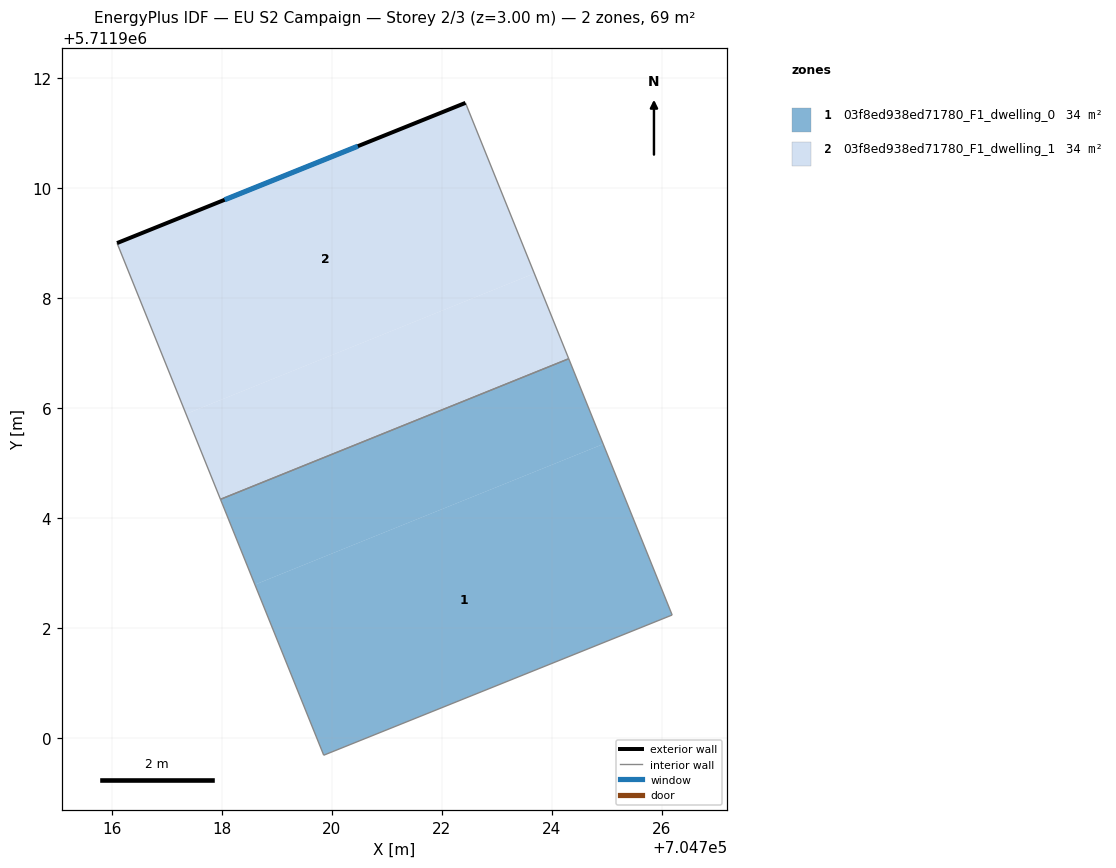
=== STOREY PLAN SPEC (per zone: floor XY polygon, exterior-wall plan segments, windows/doors) ===
zone 1: 03f8ed938ed71780_F1_dwelling_0  (34.3 m²)
  floor: (704726.19, 5711902.23) (704724.93, 5711905.34) (704718.60, 5711902.79) (704719.85, 5711899.68)
  floor: (704724.93, 5711905.34) (704724.31, 5711906.89) (704717.97, 5711904.34) (704718.60, 5711902.79)
  interior walls: 4
zone 2: 03f8ed938ed71780_F1_dwelling_1  (34.3 m²)
  floor: (704724.31, 5711906.89) (704723.68, 5711908.45) (704717.35, 5711905.89) (704717.97, 5711904.34)
  floor: (704723.68, 5711908.45) (704722.43, 5711911.55) (704716.09, 5711909.00) (704717.35, 5711905.89)
  exterior wall: (704716.09, 5711909.00) – (704722.43, 5711911.55)  [6.8 m]
    window: (704718.05, 5711909.79) – (704720.47, 5711910.76)  [3.0 m²]
  interior walls: 3

=== DERIVED (storey summary) ===
Building: EU S2 Campaign
Storey: 2 of 3  (floor level z = 3.00 m)
Storey gross floor area: 68.6 m²
Zones on this storey: 2
  - 03f8ed938ed71780_F1_dwelling_0: floor 34.3 m²
  - 03f8ed938ed71780_F1_dwelling_1: floor 34.3 m²; exterior wall 6.8 m (20.5 m²); 1 window(s) 3.0 m²; WWR 14.6%
Zone adjacency (shared interzone walls):
  - 03f8ed938ed71780_F1_dwelling_0 ↔ 03f8ed938ed71780_F1_dwelling_1